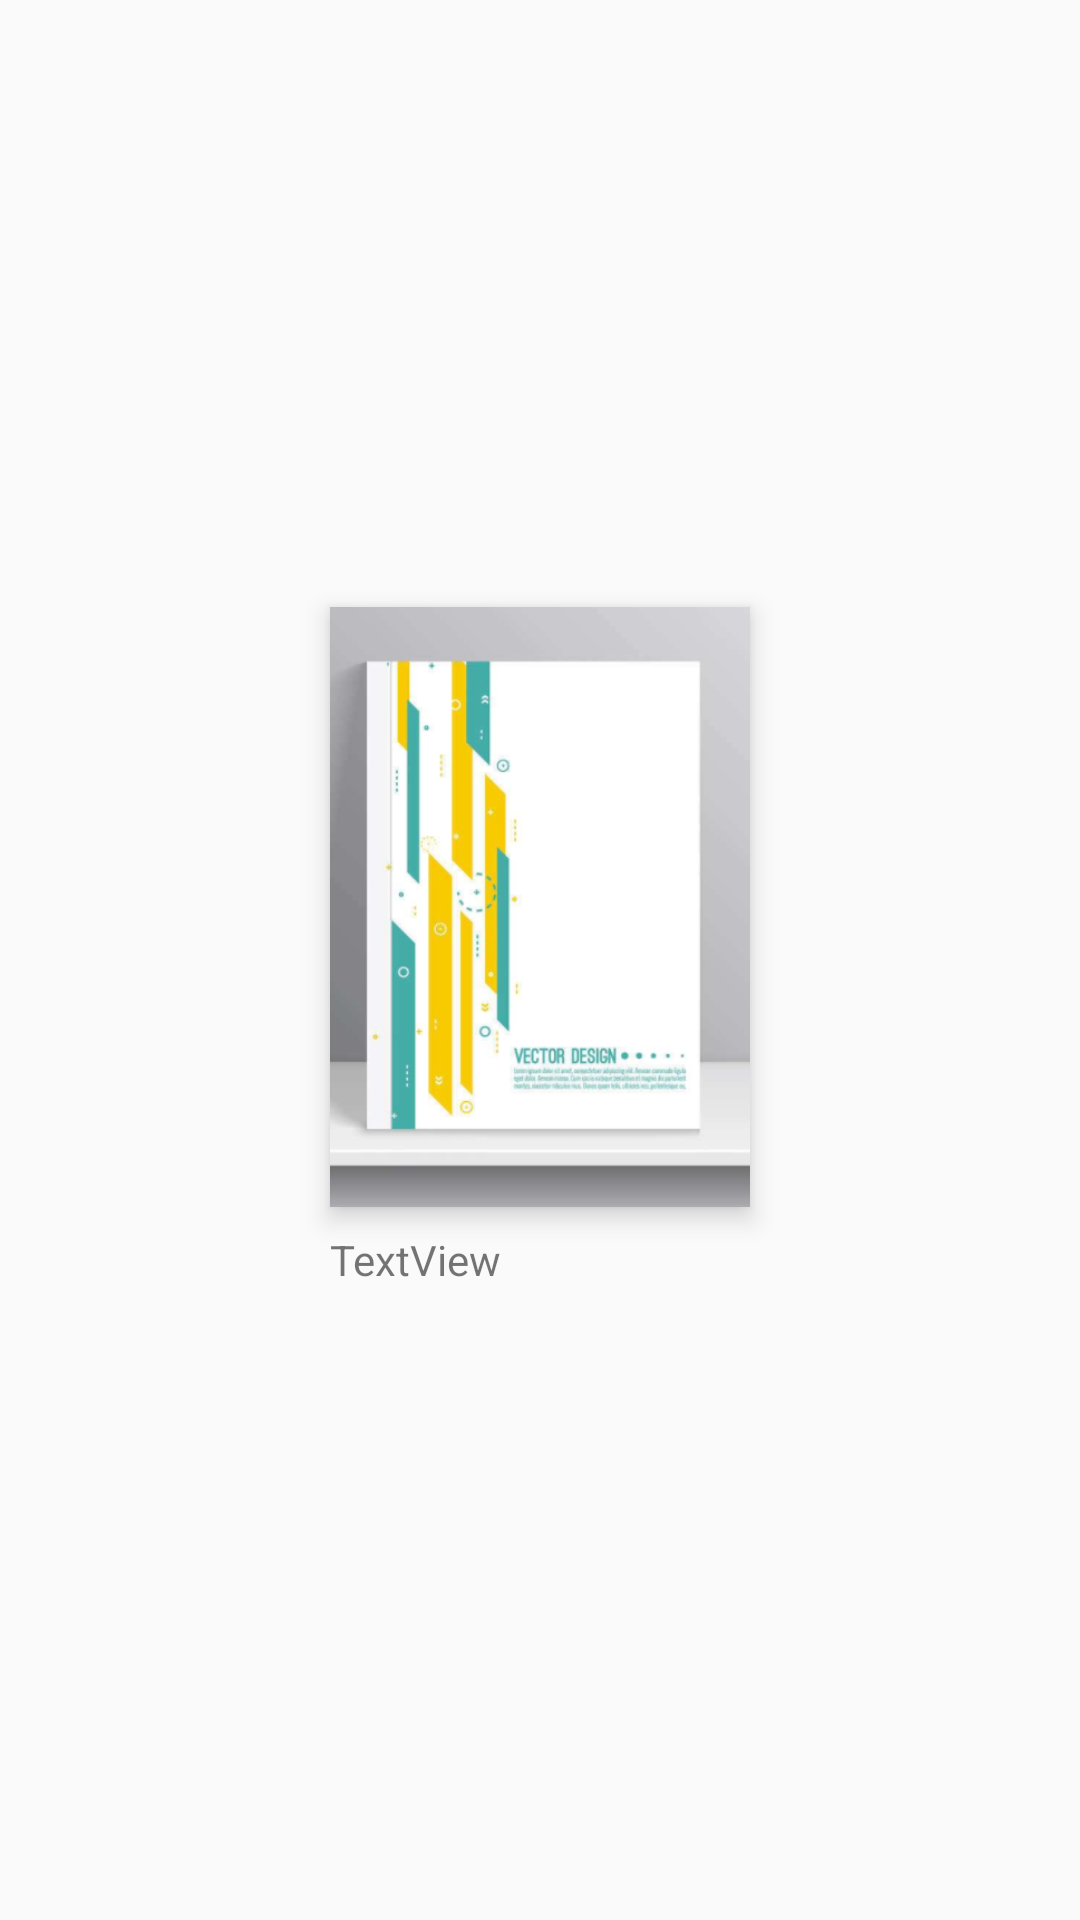

The Android layout XML behind this screen, and the referenced resources:
<!-- AndroidManifest.xml: application theme AppTheme -->
<!-- res/layout/book_received_recycler_item.xml -->
<?xml version="1.0" encoding="utf-8"?>
<RelativeLayout xmlns:android="http://schemas.android.com/apk/res/android"
    android:layout_width="match_parent"
    android:layout_height="wrap_content"
    android:layout_margin="4dp"
    android:gravity="center"
    android:padding="4dp">

    <ImageView
        android:id="@+id/book_received_image"
        android:layout_width="140dp"
        android:layout_height="200dp"
        android:layout_centerHorizontal="true"
        android:layout_margin="8dp"
        android:layout_marginBottom="4dp"
        android:elevation="5dp"
        android:background="#000"
        android:scaleType="centerCrop"
        android:src="@drawable/bookdemo" />

    <TextView
        android:id="@+id/book_received_title"
        android:layout_width="90dp"
        android:layout_height="wrap_content"
        android:layout_alignLeft="@id/book_received_image"
        android:layout_below="@+id/book_received_image"
        android:layout_marginLeft="0dp"
        android:layout_marginTop="0dp"
        android:ellipsize="end"
        android:gravity="left"
        android:lines="2"
        android:text="TextView" />

</RelativeLayout>
<!-- resources referenced by this layout -->
<resources>
  <!-- drawable bookdemo: png bitmap (drawable, 75867 bytes) -->
  <style name="AppTheme" parent="Theme.AppCompat.Light.DarkActionBar">
          
          <item name="colorPrimary">@color/colorForgive</item>
          <item name="colorPrimaryDark">@color/colorForgive</item>
          <item name="colorAccent">@color/lightGrey</item>
      </style>
  <color name="colorForgive">#5CB85C</color>
  <color name="lightGrey">#666</color>
</resources>
